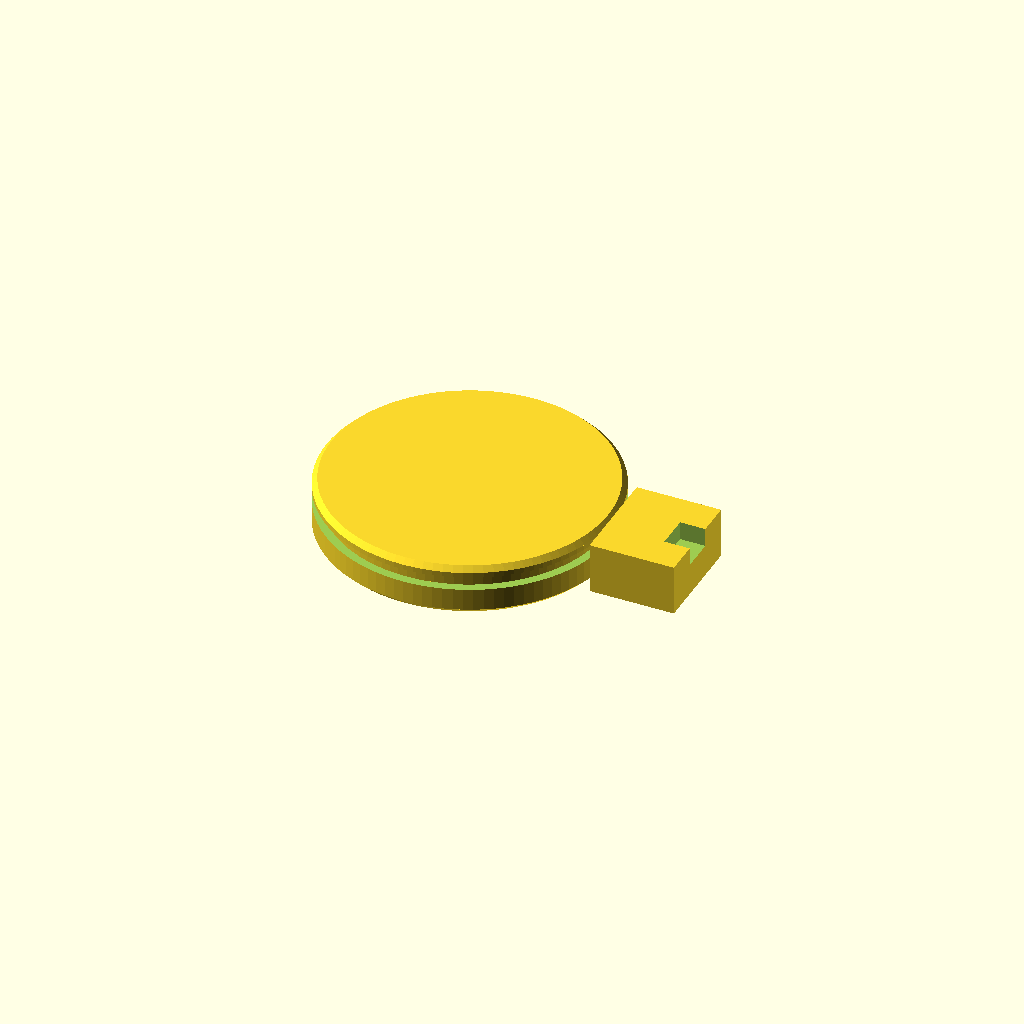
Cell 1: rendered with the file's own defaults.
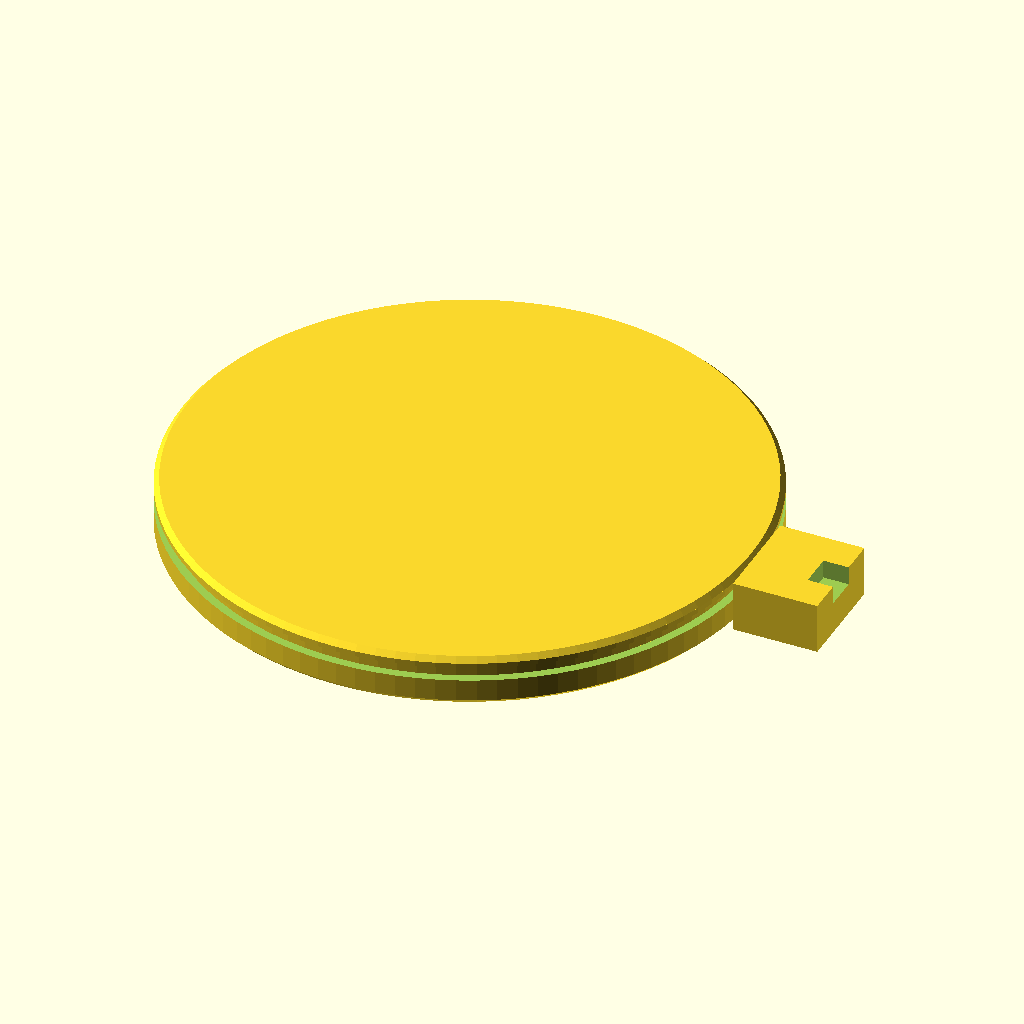
Cell 2: the same model with outer_d = 68.
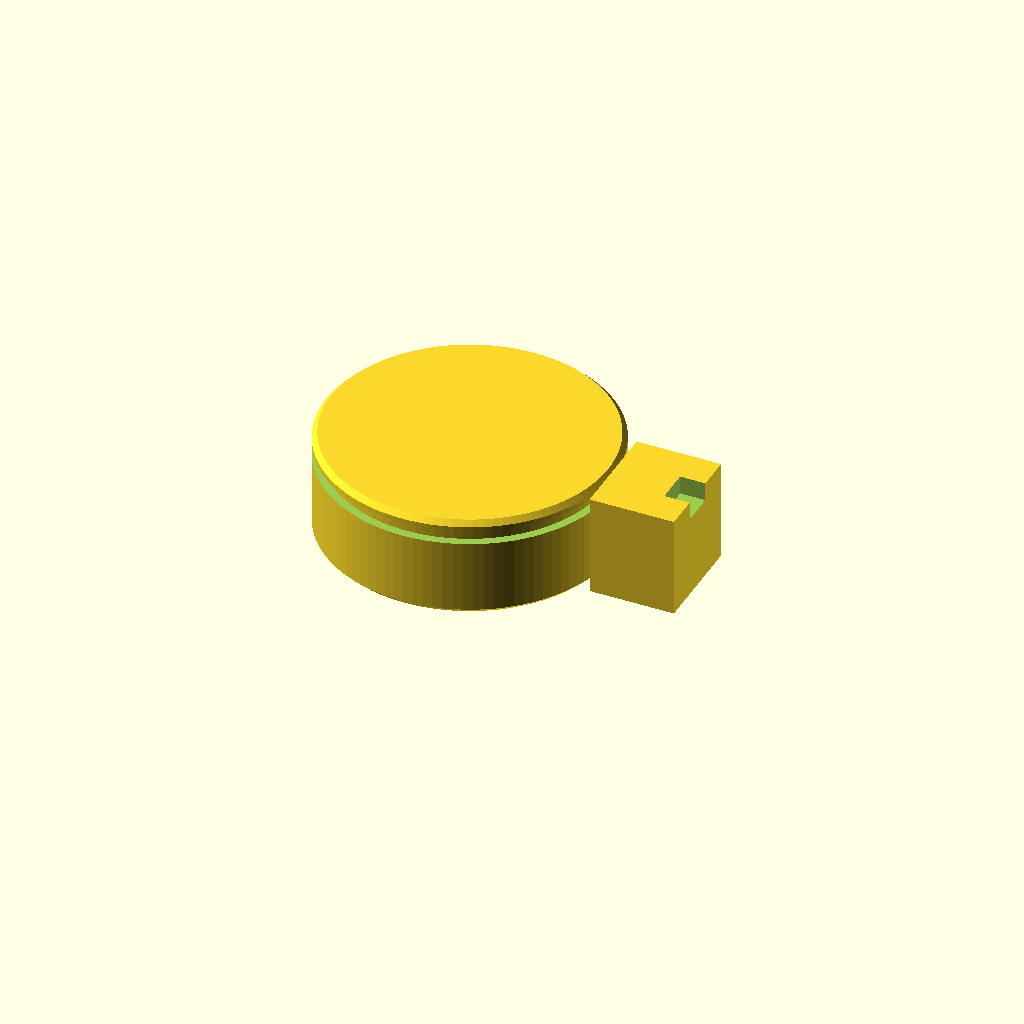
Cell 3: h = 12 (everything else at default).
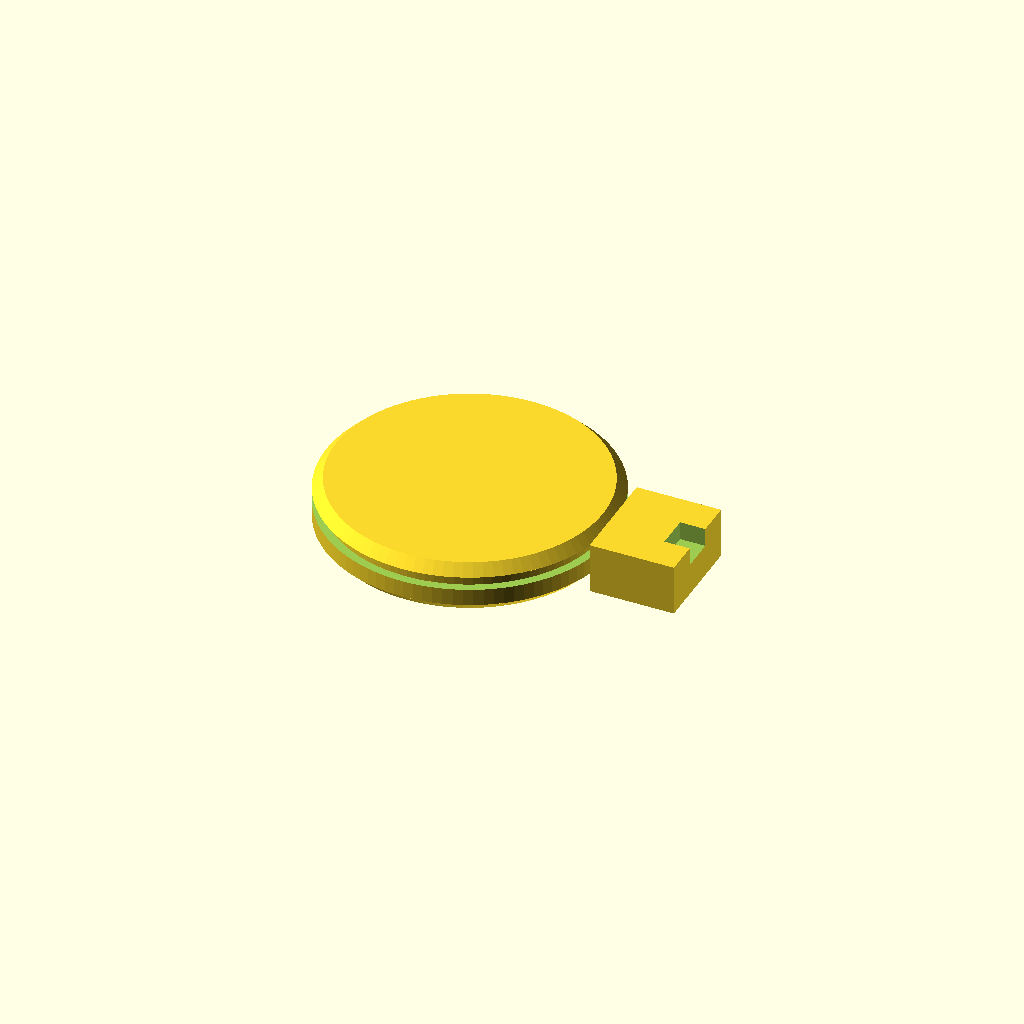
Cell 4: chamfer = 1.2 (everything else at default).
All cells are drawn from one camera (rotation 55°, 0°, 25°, orthographic, colour scheme Cornfield), so only the parameter changes between them.
OpenSCAD source file results/abc/gpt52/scad/0209928_partstudio_83_model_ste_00_512.scad:
$fn=96;

outer_d = 34;
h = 6.0;

chamfer = 0.6;

groove_from_top = 1.2;
groove_w = 1.6;
groove_depth = 1.0;

lug_len = 10.0;
lug_w = 12.0;
lug_h = h;

notch_w = 4.0;
notch_len = 3.0;
notch_h = 2.2;

module chamfered_cylinder(d=34, h=6, c=0.6) {
    union() {
        translate([0,0,c]) cylinder(d=d, h=h-2*c);
        cylinder(d1=d-2*c, d2=d, h=c);
        translate([0,0,h-c]) cylinder(d1=d, d2=d-2*c, h=c);
    }
}

module sleeve_body() {
    chamfered_cylinder(d=outer_d, h=h, c=chamfer);
}

module circumferential_groove() {
    translate([0,0,h-groove_from_top-groove_w])
        difference() {
            cylinder(d=outer_d+0.2, h=groove_w);
            cylinder(d=outer_d-2*groove_depth, h=groove_w+0.2);
        }
}

module lug_with_notch() {
    difference() {
        translate([outer_d/2, -lug_w/2, 0])
            cube([lug_len, lug_w, lug_h], center=false);

        translate([outer_d/2 + lug_len - notch_len, -notch_w/2, h - notch_h])
            cube([notch_len+0.2, notch_w, notch_h+0.2], center=false);
    }
}

difference() {
    union() {
        sleeve_body();
        lug_with_notch();
    }
    circumferential_groove();
}
Parameter table extracted from the source (name, type, default, range or options):
outer_d: number, default 34
h: number, default 6
chamfer: number, default 0.6
groove_from_top: number, default 1.2
groove_w: number, default 1.6
groove_depth: number, default 1
lug_len: number, default 10
lug_w: number, default 12
notch_w: number, default 4
notch_len: number, default 3
notch_h: number, default 2.2
